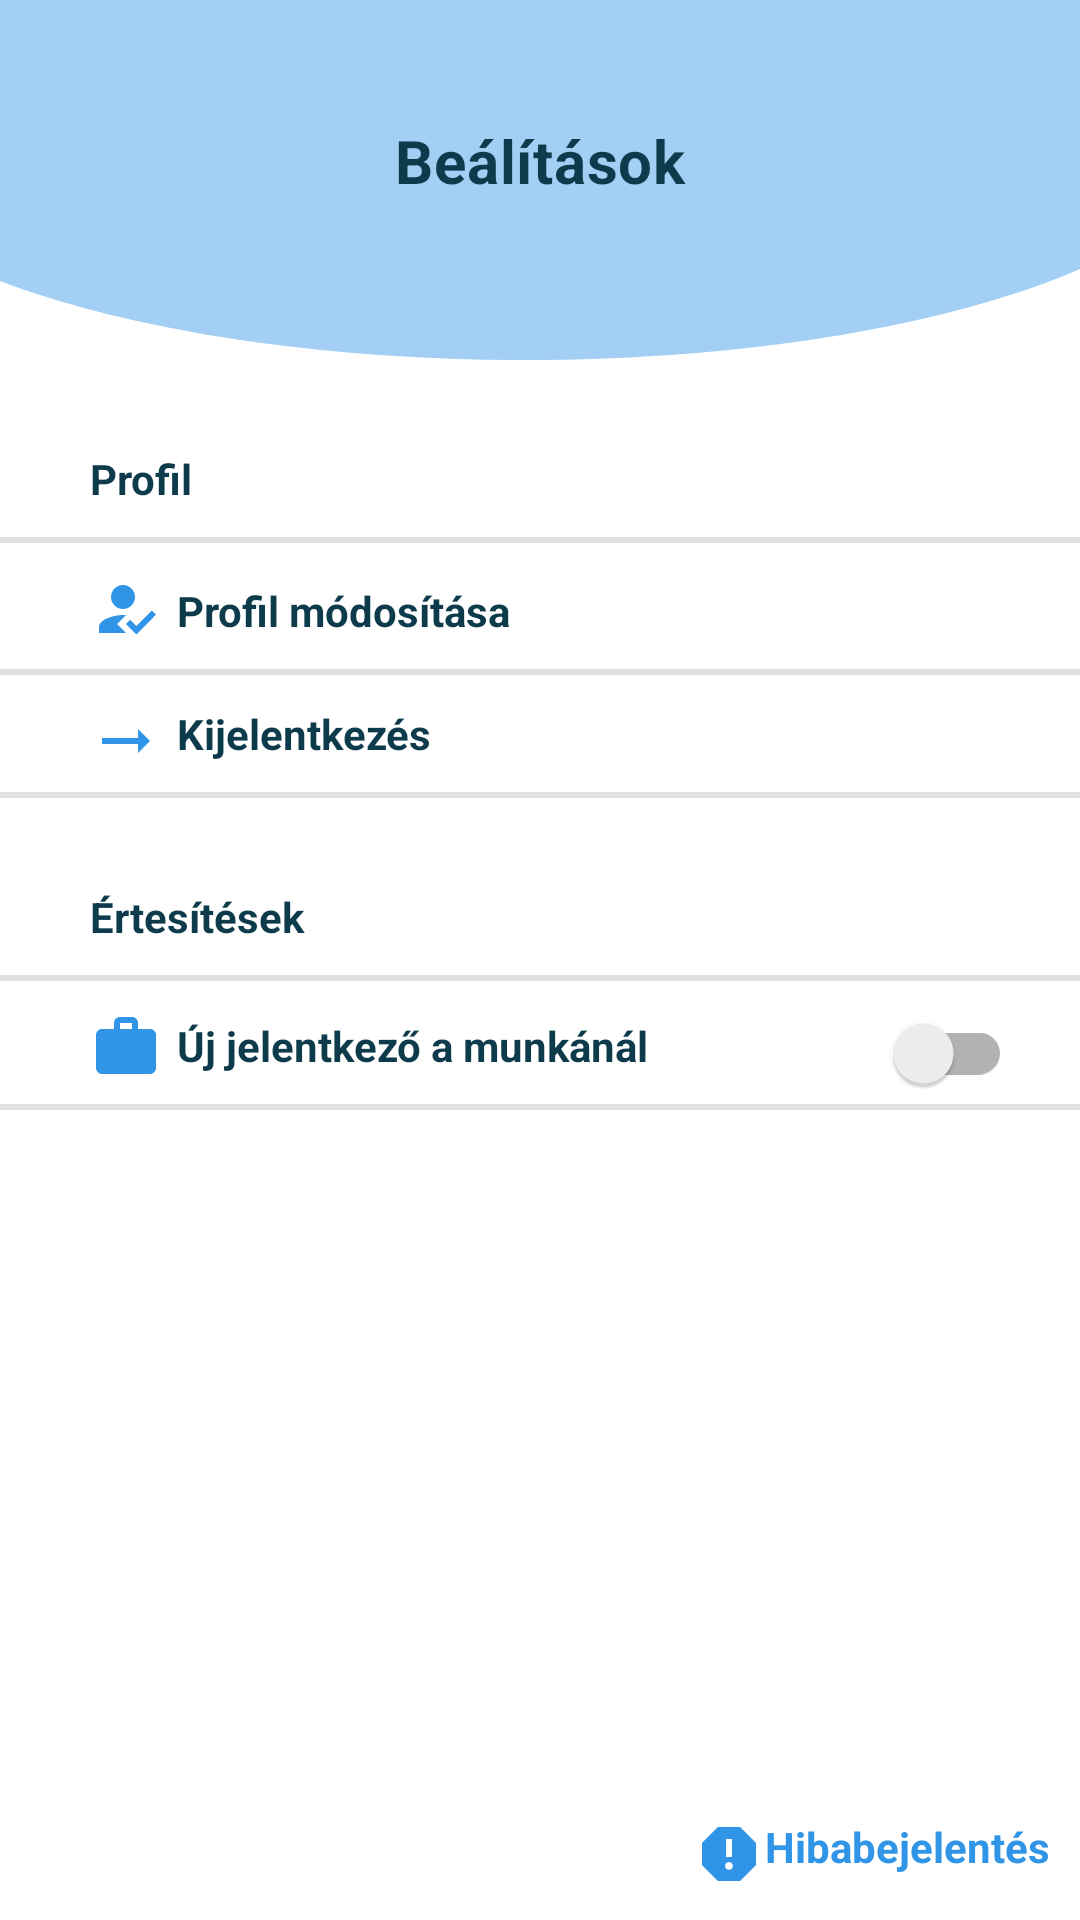

This screen was rendered from an Android layout file. Write that file and the resources it references.
<!-- AndroidManifest.xml: application theme AppTheme -->
<!-- res/layout/fragment_client_settings.xml -->
<?xml version="1.0" encoding="utf-8"?>
<androidx.constraintlayout.widget.ConstraintLayout xmlns:android="http://schemas.android.com/apk/res/android"
    xmlns:app="http://schemas.android.com/apk/res-auto"
    android:layout_width="match_parent"
    android:layout_height="match_parent">

    <ImageView
        android:id="@+id/imageView_top_bar_client"
        android:layout_width="match_parent"
        android:layout_height="wrap_content"
        android:scaleType="fitXY"
        app:layout_constraintEnd_toEndOf="parent"
        app:layout_constraintStart_toStartOf="parent"
        app:layout_constraintTop_toTopOf="parent"
        app:srcCompat="@drawable/ic_top_arc" />

    <TextView
        android:id="@+id/textView_active_jobs_client"
        android:layout_width="wrap_content"
        android:layout_height="wrap_content"
        android:layout_marginTop="40dp"
        android:elevation="5dp"
        android:text="@string/text_title_settings"
        android:textAppearance="@style/TextAppearance.MaterialComponents.Headline6"
        android:textColor="@color/title"
        android:textStyle="bold"
        app:layout_constraintEnd_toEndOf="parent"
        app:layout_constraintStart_toStartOf="parent"
        app:layout_constraintTop_toTopOf="parent" />

    <TextView
        android:id="@+id/settings_profile_title"
        android:layout_width="wrap_content"
        android:layout_height="wrap_content"
        android:layout_marginStart="30dp"
        android:layout_marginTop="30dp"
        android:text="@string/settings_profile_headline"
        android:textColor="@color/title"
        android:textStyle="bold"
        app:layout_constraintStart_toStartOf="parent"
        app:layout_constraintTop_toBottomOf="@id/imageView_top_bar_client" />

    <View
        android:id="@+id/divider"
        android:layout_width="match_parent"
        android:layout_height="2dp"
        android:layout_marginTop="10dp"
        android:background="?android:attr/listDivider"
        app:layout_constraintEnd_toEndOf="parent"
        app:layout_constraintStart_toStartOf="parent"
        app:layout_constraintTop_toBottomOf="@id/settings_profile_title" />

    <ImageView
        android:id="@+id/imageView_edit_profile"
        android:layout_width="wrap_content"
        android:layout_height="wrap_content"
        android:layout_marginTop="10dp"
        android:src="@drawable/ic_baseline_how_to_reg_24"
        app:layout_constraintStart_toStartOf="@id/settings_profile_title"
        app:layout_constraintTop_toBottomOf="@id/divider" />

    <TextView
        android:id="@+id/settings_profile_edit"
        android:layout_width="wrap_content"
        android:layout_height="wrap_content"
        android:layout_marginStart="5dp"
        android:layout_marginTop="3dp"
        android:text="@string/settings_profile_modify"
        android:textColor="@color/title"
        android:textStyle="bold"
        app:layout_constraintStart_toEndOf="@id/imageView_edit_profile"
        app:layout_constraintTop_toTopOf="@id/imageView_edit_profile" />

    <View
        android:id="@+id/divider_2"
        android:layout_width="match_parent"
        android:layout_height="2dp"
        android:layout_marginTop="10dp"
        android:background="?android:attr/listDivider"
        app:layout_constraintEnd_toEndOf="parent"
        app:layout_constraintStart_toStartOf="parent"
        app:layout_constraintTop_toBottomOf="@id/settings_profile_edit" />

    <ImageView
        android:id="@+id/imageView_profile_log_out"
        android:layout_width="wrap_content"
        android:layout_height="wrap_content"
        android:layout_marginTop="10dp"
        android:src="@drawable/ic_baseline_arrow_right_alt_24"
        app:layout_constraintStart_toStartOf="@id/settings_profile_title"
        app:layout_constraintTop_toBottomOf="@id/divider_2" />


    <TextView
        android:id="@+id/settings_profile_log_out"
        android:layout_width="wrap_content"
        android:layout_height="wrap_content"
        android:layout_marginStart="5dp"
        android:text="@string/settings_logout"
        android:textColor="@color/title"
        android:textStyle="bold"
        app:layout_constraintStart_toEndOf="@id/imageView_profile_log_out"
        app:layout_constraintTop_toTopOf="@id/imageView_profile_log_out" />

    <View
        android:id="@+id/divider_3"
        android:layout_width="match_parent"
        android:layout_height="2dp"
        android:layout_marginTop="10dp"
        android:background="?android:attr/listDivider"
        app:layout_constraintEnd_toEndOf="parent"
        app:layout_constraintStart_toStartOf="parent"
        app:layout_constraintTop_toBottomOf="@id/settings_profile_log_out" />

    <TextView
        android:id="@+id/settings_notification_title"
        android:layout_width="wrap_content"
        android:layout_height="wrap_content"
        android:layout_marginStart="30dp"
        android:layout_marginTop="30dp"
        android:text="@string/settings_notifications_headline"
        android:textColor="@color/title"
        android:textStyle="bold"
        app:layout_constraintStart_toStartOf="parent"
        app:layout_constraintTop_toBottomOf="@id/divider_3" />

    <View
        android:id="@+id/divider_4"
        android:layout_width="match_parent"
        android:layout_height="2dp"
        android:layout_marginTop="10dp"
        android:background="?android:attr/listDivider"
        app:layout_constraintEnd_toEndOf="parent"
        app:layout_constraintStart_toStartOf="parent"
        app:layout_constraintTop_toBottomOf="@id/settings_notification_title" />

    <ImageView
        android:id="@+id/imageView_notification_job"
        android:layout_width="wrap_content"
        android:layout_height="wrap_content"
        android:layout_marginTop="10dp"
        android:src="@drawable/ic_baseline_work_24"
        app:layout_constraintStart_toStartOf="@id/settings_profile_title"
        app:layout_constraintTop_toBottomOf="@id/divider_4" />

    <TextView
        android:id="@+id/settings_notification_job"
        android:layout_width="wrap_content"
        android:layout_height="wrap_content"
        android:layout_marginStart="5dp"
        android:layout_marginTop="2dp"
        android:text="@string/new_applicant"
        android:textColor="@color/title"
        android:textStyle="bold"
        app:layout_constraintStart_toEndOf="@id/imageView_notification_job"
        app:layout_constraintTop_toTopOf="@id/imageView_notification_job" />

    <com.google.android.material.switchmaterial.SwitchMaterial
        android:id="@+id/switch_settings_notify_job"
        android:layout_width="wrap_content"
        android:layout_height="wrap_content"
        android:layout_marginStart="50dp"
        app:layout_constraintEnd_toEndOf="parent"
        app:layout_constraintStart_toEndOf="@id/settings_notification_job"
        app:layout_constraintTop_toBottomOf="@id/divider_4"
        app:useMaterialThemeColors="false" />

    <TextView
        android:id="@+id/settings_report_problem"
        android:layout_width="wrap_content"
        android:layout_height="wrap_content"
        app:layout_constraintEnd_toEndOf="parent"
        app:layout_constraintBottom_toBottomOf="parent"
        android:text="@string/report_problem"
        android:layout_marginBottom="10dp"
        android:layout_marginEnd="10dp"
        android:textColor="@color/appBlue"
        android:textStyle="bold"
        app:drawableStartCompat="@drawable/ic_baseline_report_24" />

    <View
        android:id="@+id/divider__5"
        android:layout_width="match_parent"
        android:layout_height="2dp"
        android:layout_marginTop="10dp"
        android:background="?android:attr/listDivider"
        app:layout_constraintEnd_toEndOf="parent"
        app:layout_constraintStart_toStartOf="parent"
        app:layout_constraintTop_toBottomOf="@id/settings_notification_job" />

</androidx.constraintlayout.widget.ConstraintLayout>
<!-- resources referenced by this layout -->
<resources>
  <color name="appBlue">#3095e6</color>
  <color name="title">#0d3b4c</color>
  <!-- drawable ic_baseline_arrow_right_alt_24 (drawable) -->
  <vector android:height="24dp" android:tint="#3095E6"
      android:viewportHeight="24" android:viewportWidth="24"
      android:width="24dp" xmlns:android="http://schemas.android.com/apk/res/android">
      <path android:fillColor="@android:color/white" android:pathData="M16.01,11H4v2h12.01v3L20,12l-3.99,-4z"/>
  </vector>
  <!-- drawable ic_baseline_how_to_reg_24 (drawable) -->
  <vector android:height="24dp" android:tint="#3095E6"
      android:viewportHeight="24" android:viewportWidth="24"
      android:width="24dp" xmlns:android="http://schemas.android.com/apk/res/android">
      <path android:fillColor="@android:color/white"
          android:fillType="evenOdd" android:pathData="M9,17l3,-2.94c-0.39,-0.04 -0.68,-0.06 -1,-0.06 -2.67,0 -8,1.34 -8,4v2h9l-3,-3zM11,12c2.21,0 4,-1.79 4,-4s-1.79,-4 -4,-4 -4,1.79 -4,4 1.79,4 4,4"/>
      <path android:fillColor="@android:color/white"
          android:fillType="evenOdd" android:pathData="M15.47,20.5L12,17l1.4,-1.41 2.07,2.08 5.13,-5.17 1.4,1.41z"/>
  </vector>
  <!-- drawable ic_baseline_report_24 (drawable) -->
  <vector android:height="24dp" android:tint="#3095E6"
      android:viewportHeight="24" android:viewportWidth="24"
      android:width="24dp" xmlns:android="http://schemas.android.com/apk/res/android">
      <path android:fillColor="@android:color/white" android:pathData="M15.73,3L8.27,3L3,8.27v7.46L8.27,21h7.46L21,15.73L21,8.27L15.73,3zM12,17.3c-0.72,0 -1.3,-0.58 -1.3,-1.3 0,-0.72 0.58,-1.3 1.3,-1.3 0.72,0 1.3,0.58 1.3,1.3 0,0.72 -0.58,1.3 -1.3,1.3zM13,13h-2L11,7h2v6z"/>
  </vector>
  <!-- drawable ic_baseline_work_24 (drawable) -->
  <vector android:height="24dp" android:tint="#3095E6"
      android:viewportHeight="24" android:viewportWidth="24"
      android:width="24dp" xmlns:android="http://schemas.android.com/apk/res/android">
      <path android:fillColor="@android:color/white" android:pathData="M20,6h-4L16,4c0,-1.11 -0.89,-2 -2,-2h-4c-1.11,0 -2,0.89 -2,2v2L4,6c-1.11,0 -1.99,0.89 -1.99,2L2,19c0,1.11 0.89,2 2,2h16c1.11,0 2,-0.89 2,-2L22,8c0,-1.11 -0.89,-2 -2,-2zM14,6h-4L10,4h4v2z"/>
  </vector>
  <!-- drawable ic_top_arc (drawable) -->
  <vector android:alpha="0.45"
      android:height="120dp"
      android:viewportHeight="134"
      android:viewportWidth="360"
      android:width="200dp"
      xmlns:android="http://schemas.android.com/apk/res/android">
  
      <path android:fillColor="@color/appBlue"
          android:pathData="M175,134a588.737,588.737 0,0 1,-90.305 -6.719c-13.748,-2.144 -27.007,-4.8 -39.408,-7.883a331.413,331.413 0,0 1,-34.335 -10.44c-3.759,-1.385 -7.444,-2.84 -10.951,-4.325L0.001,0L360,0L360,100.1c-6.412,3.117 -13.46,6.1 -20.951,8.858a331.556,331.556 0,0 1,-34.336 10.44c-12.4,3.088 -25.662,5.74 -39.408,7.883A588.736,588.736 0,0 1,175 134Z"
          />
  
  </vector>
  <string name="new_applicant">Új jelentkező a munkánál</string>
  <string name="report_problem">Hibabejelentés</string>
  <string name="settings_logout">Kijelentkezés</string>
  <string name="settings_notifications_headline">Értesítések</string>
  <string name="settings_profile_headline">Profil</string>
  <string name="settings_profile_modify">Profil módosítása</string>
  <string name="text_title_settings">Beálítások</string>
  <style name="AppTheme" parent="Theme.MaterialComponents.Light.NoActionBar">
          
          <item name="colorPrimary">@color/appBlue</item>
          <item name="colorPrimaryDark">@color/appBlue</item>
          <item name="colorAccent">@color/colorAccent</item>
          <item name="fontFamily">@font/montserrat</item>
      </style>
  <color name="colorAccent">#03DAC5</color>
</resources>
